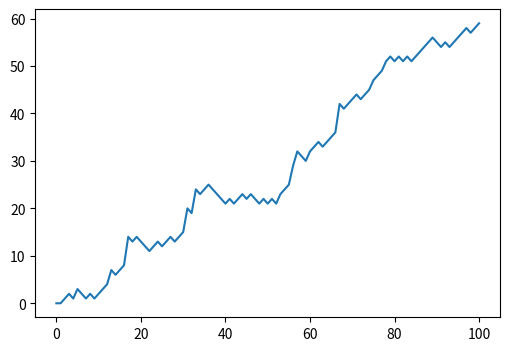

Recreate this plot in Python.
import numpy as np
import matplotlib.pyplot as plt

def get_my_rng():
    return np.random.default_rng(123)

def get_int_1to6(rng):
    return rng.integers(1, 6+1)

def get_next_move(die_roll: int, rng: np.random.Generator):
    match die_roll:
        case 1 | 2:
            return -1
        case 3 | 4 | 5:
            return +1
        case 6:
            return get_int_1to6(rng)
        case _:
            return 0

def main():
    my_rng = get_my_rng()
    starting_step = 0
    np_step_track = np.array([starting_step])
    
    for i in range(100):
        die_roll = get_int_1to6(my_rng)
        next_pos = np_step_track[-1] + get_next_move(die_roll, my_rng)
        if(next_pos < 0):
            np_step_track = np.append(np_step_track, np_step_track[-1])
        else: 
            np_step_track = np.append(np_step_track, next_pos)

    fig, ax = plt.subplots(figsize=(6, 4))
    
    # My chart looks different from expected.
    # compared my output data with expected => expected same as mine.
    # expected = [0, 0, 1, 2, 1, 3, 2, 1, 2, 1, 2, 3, 4, 7, 6, 7, 8, 14, 13, 14, 13, 12, 11, 12, 13, 12, 13, 14, 13, 14, 15, 20, 19, 24, 23, 24, 25, 24, 23, 22, 21, 22, 21, 22, 23, 22, 23, 22, 21, 22, 21, 22, 21, 23, 24, 25, 29, 32, 31, 30, 32, 33, 34, 33, 34, 35, 36, 42, 41, 42, 43, 44, 43, 44, 45, 47, 48, 49, 51, 52, 51, 52, 51, 52, 51, 52, 53, 54, 55, 56, 55, 54, 55, 54, 55, 56, 57, 58, 57, 58, 59]
    # ax.plot(expected)

    ax.plot(np_step_track)

    plt.show()

if __name__ == "__main__":
    main()
